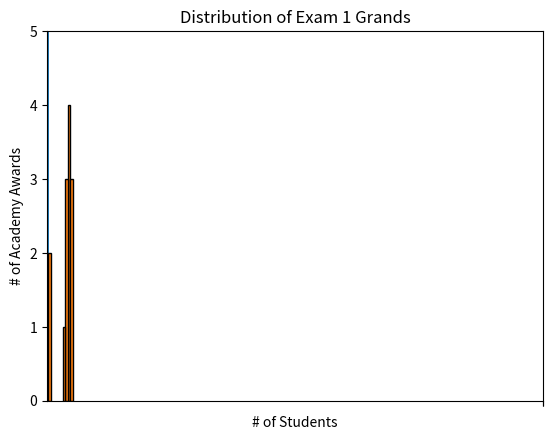

Python code for this plot: (Note: this script raises an exception after producing the figure.)
from collections import Counter

from matplotlib import pyplot as plt

if __name__ == '__main__':
    movies = ["Annie Hall", "Ben-Hur", "Casablanca", "Gandhi", "West Side Story"]
    num_oscars = [5, 11, 3, 8, 10]
    # 以[0, 1, 2, 3, 4] 为横坐标，[num_oscars] 为高度制作条形图
    plt.bar(range(len(movies)), num_oscars)

    # 添加标题
    plt.title("My Favorite Movies")
    # 添加Y轴标签
    plt.ylabel("# of Academy Awards")

    # X轴以电影名为标签
    plt.xticks(range(len(movies)), movies)
    plt.show()

    grades = [83, 95, 91, 87, 70, 0, 85, 82, 100, 67, 73, 77, 0]
    # // 表示整数除法，向下取整
    histogram = Counter(min(grade // 10 * 10, 90) for grade in grades)
    # 每个条形向右移动5个单位，设置每个条形的高度，每个条形设置宽度为 10 ，边框为黑色。直条是以长方形的左下角为基准
    plt.bar([x + 5 for x in histogram.keys()], histogram.values(), 10, edgecolor=(0, 0, 0))
    # x 轴取值范围为 (-5,105) ，y 轴取值范围为 (0,5)
    plt.axis([-5, 105, 0, 5])

    plt.xticks([10 * i for i in range(11)])
    plt.xlabel("Decile")
    plt.xlabel("# of Students")
    plt.title("Distribution of Exam 1 Grands")

    plt.show()

    years = [2017, 2018]
    mentions = [500, 505]
    plt.bar(years, mentions, 0.8)
    plt.xticks(years)
    # 虽然书上讲，这不这么写，matplotlib会将x轴的刻度设置为0，1
    # 然后在角上加上+2.013e3。但我跑出来的好像没看到...
    plt.ticklabel_format(useOffset=False)
    plt.axis([2016.5, 2018.5, 0, 506])
    # 下面这个y的范围会非常离谱
    # plt.axis([2016.5, 2018.5, 499, 506])
    plt.show()
